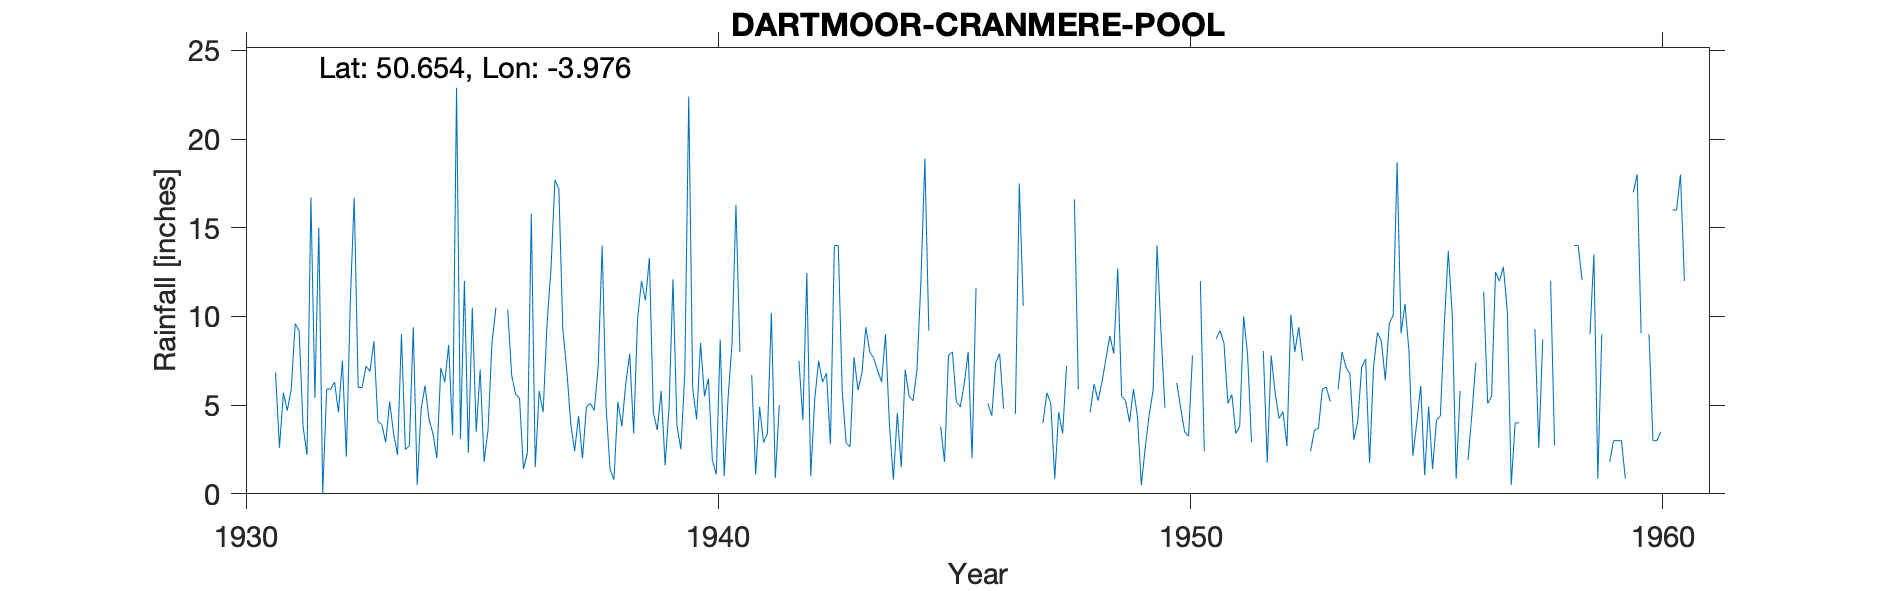

The table this chart was drawn from, first rows:
DARTMOOR-CRANMERE-POOL, , , , , , , , , , , , , , , , , , , , , , , 
Grid ref, SX604857, Long, -3.976, Lat, 50.65, Elevation, 1850, ft, , , , , , , , , , , , , , , 
Station no, 1850/6, , , , , , , , , , , , , , , , , , , , , , 
, 1931, 1932, 1933, 1934, 1935, 1936, 1937, 1938, 1939, 1940, 1941, 1942, 1943, 1944, 1945, 1946, 1947, 1948, 1949, 1950, 1951, 1952, 1953
January, , 15, 7.2, 9.4, 3.1, 10.4, 17.7, 14, 13.3, 4.2, -999, -999, 14, 9, , -999, , 16.6, 5.5, , 8.75, 8.05, 2.4
February, 6.85, 0, 6.9, 0.5, 12, 6.7, 17.2, 4.9, 4.6, 8.5, -999, -999, 5.8, 3.9, , -999, , 5.9, 5.25, , 9.2, 1.75, 3.6
March, 2.6, 5.9, 8.6, 4.8, 2.3, 5.6, 9.3, 1.4, 3.6, 5.5, 6.7, 7.5, 2.85, 0.8, 3.8, 5.1, , -999, 4.05, 6.25, 8.5, 7.8, 3.7
April, 5.7, 5.9, 4.1, 6.1, 10.5, 5.4, 7, 0.8, 5.8, 6.5, 1.1, 4.15, 2.65, 4.55, 1.8, 4.4, , -999, 5.9, 4.85, 5.1, 5.7, 5.9
May, 4.7, 6.3, 3.9, 4.2, 3.5, 1.4, 4, 5.2, 1.6, 1.9, 4.9, 12.45, 7.7, 1.5, 7.8, 7.4, 4, 4.6, 4.4, 3.5, 5.6, 4.25, 6.02
June, 5.9, 4.6, 2.9, 3.4, 7, 2.3, 2.4, 3.8, 4.9, 1.1, 2.9, 1, 5.85, 7, 8, 7.9, 5.7, 6.2, 0.5, 3.25, 3.4, 4.63, 5.2
July, 9.6, 7.5, 5.2, 2, 1.8, 15.8, 4.4, 6.2, 12.1, 8.7, 3.4, 5.3, 6.8, 5.5, 5.2, 4.8, 5.1, 5.25, 2.6, 7.8, 3.8, 2.7, 
August, 9.2, 2.1, 3.4, 7.1, 3.6, 1.5, 2, 7.9, 3.85, 1, 10.2, 7.5, 9.4, 5.25, 4.9, -999, 0.85, 6.3, 4.45, , 10, 10.1, 5.9
September, 3.8, 10.8, 2.2, 6.3, 8.5, 5.8, 4.9, 3.4, 2.5, 5.4, 0.9, 6.3, 8, 7, 6.2, -999, 4.6, 7.6, 5.85, 12, 7.85, 8, 8
October, 2.2, 16.7, 9, 8.4, 10.5, 4.6, 5.1, 9.9, 6.8, 8.5, 5, 6.8, 7.65, 12, 8, 4.5, 3.4, 8.9, 14, 2.4, 2.9, 9.4, 7.15
November, 16.7, 6, 2.5, 3.3, , 9.6, 4.7, 12, 22.4, 16.3, -999, 2.8, 6.95, 18.9, 2, 17.5, 7.2, 7.9, 9.15, , -999, 7.5, 6.75
December, 5.4, 6, 2.7, 22.9, , 12.7, 7.2, 10.9, 5.95, 8, -999, 14, 6.3, 9.2, 11.6, 10.6, , 12.7, 4.85, , -999, , 3.05
Total, , 86.8, 58.6, 78.4, , 81.8, 85.9, 80.4, 87.4, 75.6, 64.9, 77.8, 83.95, 84.6, , 109.4, , 92.8, 66.5, , 92.1, , 
Gauge read monthly, , , , , , , , , , , , , , , , , , , , , , , 
NGR taken from sheet, , , , , , , , , , , , , , , , , , , , , , , 
1931 Jan records started, , , , , , , , , , , , , , , , , , , , , , , 
1931 Jan part estimated, , , , , , , , , , , , , , , , , , , , , , , 
1933 15 June gauge moved 130 yrds WNW, , , , , , , , , , , , , , , , , , , , , , , 
1935 Feb Nov Dec estimated, , , , , , , , , , , , , , , , , , , , , , , 
1936 Feb estimated, , , , , , , , , , , , , , , , , , , , , , , 
1941 Jan Feb apportioned by observer, va…, , , , , , , , , , , , , , , , , , , , , , , 
1941 Nov Dec apportioned by MO ref to ne…, , , , , , , , , , , , , , , , , , , , , , , 
1942 Jan Feb apportioned – value 10.00, , , , , , , , , , , , , , , , , , , , , , , 
1945 Jan Feb part estimated – value 14.4…, , , , , , , , , , , , , , , , , , , , , , , 
1946 Jan Feb read on Mar 1st – value 23.…, , , , , , , , , , , , , , , , , , , , , , , 
1946 Aug Sept apportioned by observer- v…, , , , , , , , , , , , , , , , , , , , , , , 
1947 Jan-Apr Dec estimated, , , , , , , , , , , , , , , , , , , , , , , 
1948 Mar Apr probably apportioned – valu…, , , , , , , , , , , , , , , , , , , , , , , 
1949 Printed with query – Oct value in b…, , , , , , , , , , , , , , , , , , , , , , , 
1950 Mar Gauge damaged and leaking – bee…, , , , , , , , , , , , , , , , , , , , , , , 
1950 Not printed as too much estimation, , , , , , , , , , , , , , , , , , , , , , , 
1951 Nov and Dec apportioned by observer…, , , , , , , , , , , , , , , , , , , , , , , 
1952 Dec estimated, , , , , , , , , , , , , , , , , , , , , , , 
1953 July estimated, , , , , , , , , , , , , , , , , , , , , , , 
1956 Apr part estimated, , , , , , , , , , , , , , , , , , , , , , , 
1956 Aug estimated, , , , , , , , , , , , , , , , , , , , , , , 
1958-1960 back records (incomplete), , , , , , , , , , , , , , , , , , , , , , , 
